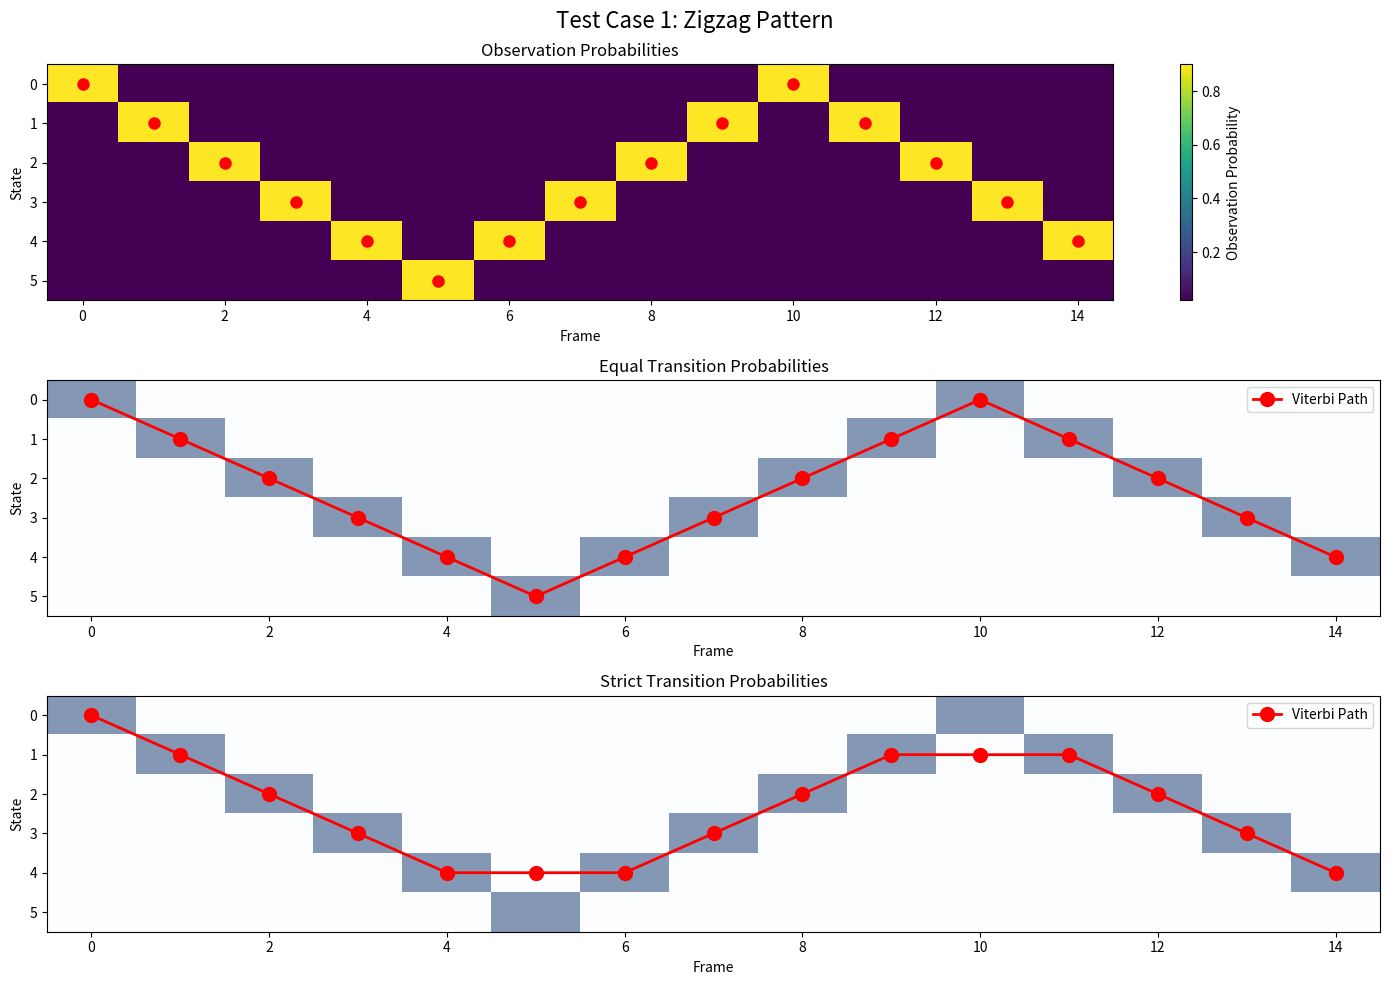
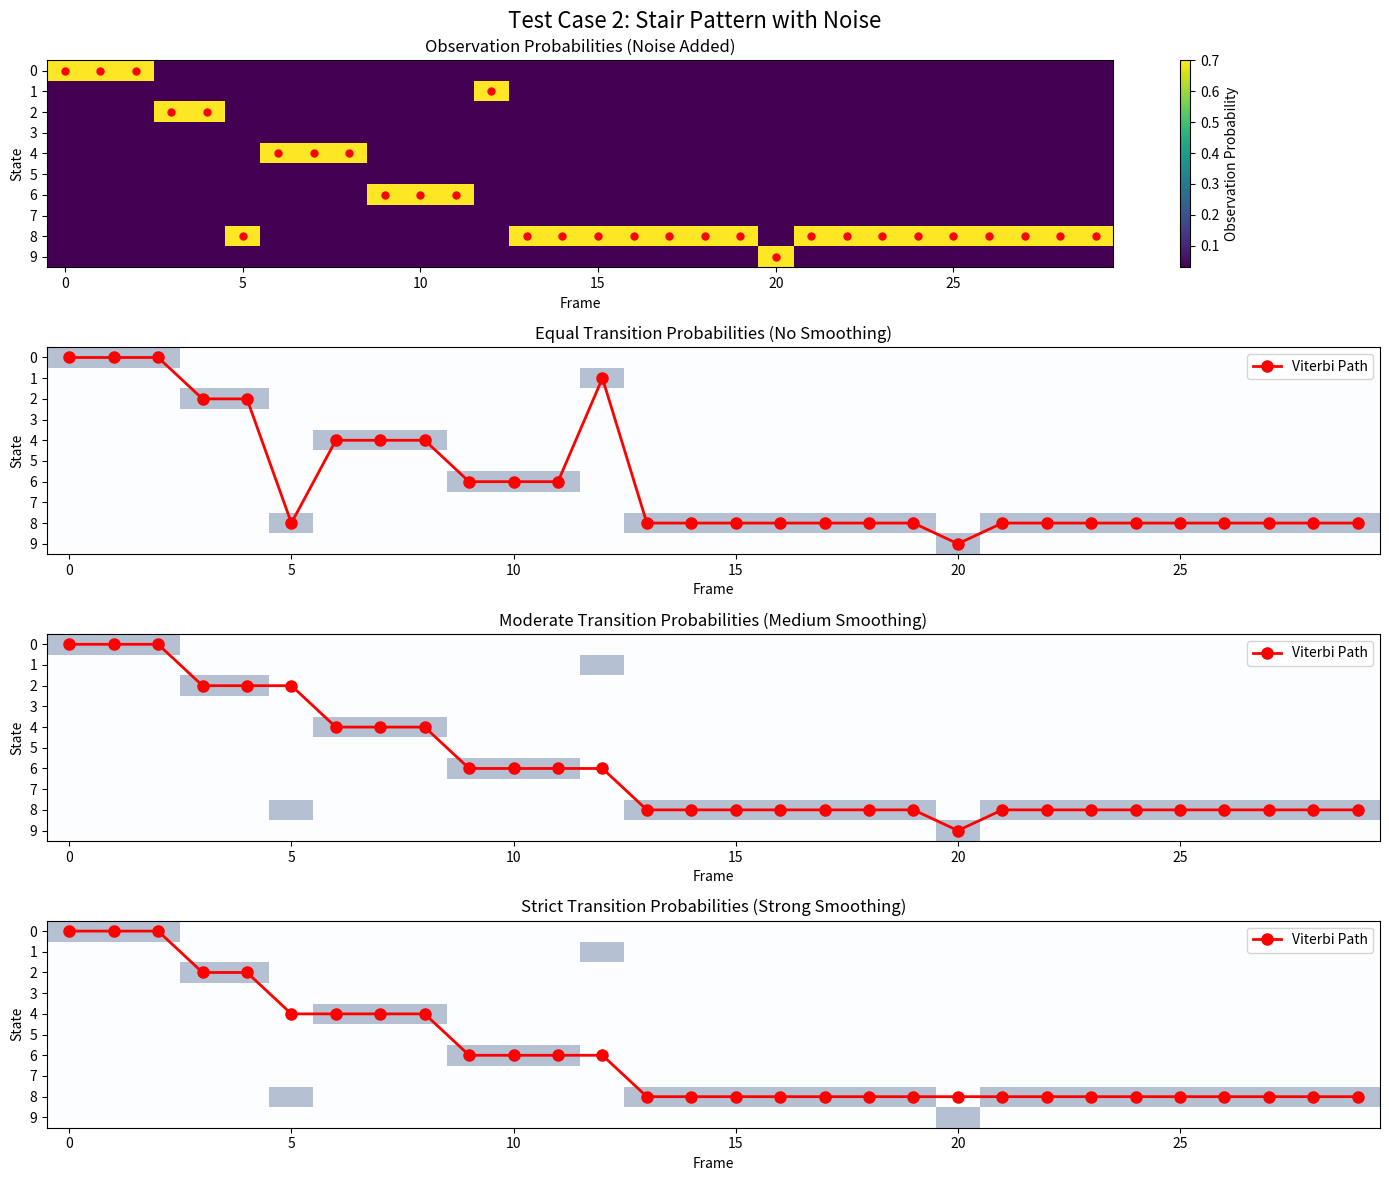

Here is the Python script that generated these plots, in order: (Note: this script raises an exception after producing the figures.)
import numpy as np
from scipy.sparse import dok_matrix

def viterbi_filter(smap, pout, ptran):
    """
    Python implementation of the vitfilt1 MEX function.
    
    Parameters:
    - smap: (nfrm, nstate) State mapping matrix
    - pout: (nfrm, nstate) Observation probabilities
    - ptran: (ntrans,) State transition probabilities by distance
    
    Returns:
    - s: (nfrm,) Optimal state sequence
    - L: Log-likelihood of the optimal path
    """
    nfrm, nstate = pout.shape
    ntrans = len(ptran)
    
    # Initialize score and backpointer matrices
    V = np.full((nfrm, nstate), -np.inf)  # -infinity initialization
    backpointer = np.zeros((nfrm, nstate), dtype=int)
    
    # Initialize first frame
    V[0, :] = np.log(np.maximum(pout[0, :], 1e-10))
    
    # Forward pass - compute Viterbi scores
    for t in range(1, nfrm):
        for j in range(nstate):
            state_j = int(smap[t, j])
            
            max_prob = -np.inf
            max_state = 0
            
            # Check all possible previous states
            for i in range(nstate):
                state_i = int(smap[t-1, i])
                
                # Compute state distance - ensure it's an integer
                dist = int(min(abs(state_i - state_j), abs(state_j - state_i)))
                
                # Get transition probability based on distance
                if dist < ntrans:
                    trans_prob = ptran[dist]
                else:
                    trans_prob = 1e-10
                
                # Compute score
                prob = V[t-1, i] + np.log(max(trans_prob, 1e-10)) + np.log(max(pout[t, j], 1e-10))
                
                # Update if better
                if prob > max_prob:
                    max_prob = prob
                    max_state = i
            
            V[t, j] = max_prob
            backpointer[t, j] = max_state
    
    # Backward pass - find optimal path
    s = np.zeros(nfrm, dtype=int)
    s[-1] = np.argmax(V[-1, :])
    
    # Trace back through the backpointer matrix
    for t in range(nfrm-2, -1, -1):
        s[t] = backpointer[t+1, s[t+1]]
    
    # Log-likelihood of the optimal path
    L = np.max(V[-1, :])
    
    return s, L


if __name__ == "__main__":
    import matplotlib.pyplot as plt
    import matplotlib.patches as patches
    
    # ========================= TEST CASE 1: ZIGZAG PATTERN =========================
    print("="*80)
    print("TEST CASE 1: PREDEFINED ZIGZAG PATTERN")
    print("This test shows a clear zigzag pattern with obvious optimal path")
    print("="*80)
    
    # Create a test dataset
    nfrm, nstate = 15, 6
    
    # State map: each column represents a possible state (0-5)
    smap = np.ones((nfrm, nstate)) * np.arange(nstate)
    
    # Create a zigzag pattern for the optimal path
    optimal_path = [0, 1, 2, 3, 4, 5, 4, 3, 2, 1, 0, 1, 2, 3, 4]
    
    # Create observation probabilities
    # We'll make a clear distinction: 0.9 probability for the optimal path, 0.02 for others
    pout = np.ones((nfrm, nstate)) * 0.02
    for i in range(nfrm):
        pout[i, optimal_path[i]] = 0.9
    
    # ------------------- Run with different transition probabilities -------------------
    
    # 1. Equal transition probabilities (state distance doesn't matter)
    equal_ptran = np.ones(nstate)
    s_equal, L_equal = viterbi_filter(smap, pout, equal_ptran)
    
    # 2. Strict transition probabilities (strongly prefer staying in same state or adjacent states)
    strict_ptran = np.array([0.95, 0.04, 0.01, 0.0, 0.0, 0.0])
    s_strict, L_strict = viterbi_filter(smap, pout, strict_ptran)
    
    # Print results
    print(f"Expected optimal path: {optimal_path}")
    print("\nResults with equal transition probabilities:")
    print(f"Viterbi path: {s_equal}")
    print(f"Log likelihood: {L_equal}")
    print(f"Matches expected: {np.array_equal(s_equal, optimal_path)}")
    
    print("\nResults with strict transition probabilities:")
    print(f"Viterbi path: {s_strict}")
    print(f"Log likelihood: {L_strict}")
    print(f"Matches expected: {np.array_equal(s_strict, optimal_path)}")
    
    # Visualize results
    plt.figure(figsize=(14, 10))
    plt.suptitle("Test Case 1: Zigzag Pattern", fontsize=16)
    
    # Plot observation probabilities
    plt.subplot(3, 1, 1)
    plt.imshow(pout.T, aspect='auto', cmap='viridis', interpolation='none')
    plt.colorbar(label='Observation Probability')
    plt.title('Observation Probabilities')
    plt.xlabel('Frame')
    plt.ylabel('State')
    plt.yticks(range(nstate))
    
    # Add markers for the optimal path
    for i, opt_state in enumerate(optimal_path):
        plt.plot(i, opt_state, 'ro', markersize=8)
    
    # Plot results with equal transition probabilities
    plt.subplot(3, 1, 2)
    plt.imshow(pout.T, aspect='auto', cmap='Blues', alpha=0.5, interpolation='none')
    plt.plot(range(nfrm), s_equal, 'r-o', linewidth=2, markersize=10, label='Viterbi Path')
    plt.title('Equal Transition Probabilities')
    plt.xlabel('Frame')
    plt.ylabel('State')
    plt.yticks(range(nstate))
    plt.legend()
    
    # Plot results with strict transition probabilities
    plt.subplot(3, 1, 3)
    plt.imshow(pout.T, aspect='auto', cmap='Blues', alpha=0.5, interpolation='none')
    plt.plot(range(nfrm), s_strict, 'r-o', linewidth=2, markersize=10, label='Viterbi Path')
    plt.title('Strict Transition Probabilities')
    plt.xlabel('Frame')
    plt.ylabel('State')
    plt.yticks(range(nstate))
    plt.legend()
    
    plt.tight_layout()
    plt.savefig('viterbi_test_zigzag.png')
    plt.show()
    
    # ========================= TEST CASE 2: STAIR PATTERN WITH NOISE =========================
    print("\n"+"="*80)
    print("TEST CASE 2: STAIR PATTERN WITH NOISE")
    print("This test shows a stair pattern with noise to demonstrate path smoothing")
    print("="*80)
    
    # Create a test dataset
    nfrm, nstate = 30, 10
    
    # State map: each column represents a possible state (0-9)
    smap = np.ones((nfrm, nstate)) * np.arange(nstate)
    
    # Create a base stair pattern
    base_pattern = []
    for i in range(0, 10, 2):
        # Each step is 3 frames wide
        base_pattern.extend([i, i, i])  
    
    # Ensure the pattern is at least 30 frames long by repeating
    while len(base_pattern) < nfrm:
        base_pattern.append(base_pattern[-2])  # Continue with recent values
    
    # Trim if too long
    base_pattern = base_pattern[:nfrm]
    
    # Add noise (create occasional outliers)
    noisy_path = base_pattern.copy()
    noisy_path[5] = 8    # Big jump up
    noisy_path[12] = 1   # Big jump down
    noisy_path[20] = 9   # Big jump up
    
    # Create observation probabilities
    # We'll make strong but not overwhelming preference: 0.7 for optimal states
    pout = np.ones((nfrm, nstate)) * 0.03
    for i in range(nfrm):
        pout[i, noisy_path[i]] = 0.7
    
    # ------------------- Run with different transition probabilities -------------------
    
    # 1. Equal transition probabilities (state distance doesn't matter)
    equal_ptran = np.ones(nstate)
    s_equal, L_equal = viterbi_filter(smap, pout, equal_ptran)
    
    # 2. Moderate transition probabilities (prefers smaller jumps but allows bigger ones)
    mod_ptran = np.array([0.5, 0.25, 0.15, 0.05, 0.03, 0.01, 0.005, 0.003, 0.001, 0.001])
    s_mod, L_mod = viterbi_filter(smap, pout, mod_ptran)
    
    # 3. Strict transition probabilities (strongly prefer staying in same state or adjacent states)
    strict_ptran = np.array([0.8, 0.15, 0.04, 0.01, 0.0, 0.0, 0.0, 0.0, 0.0, 0.0])
    s_strict, L_strict = viterbi_filter(smap, pout, strict_ptran)
    
    # Print results
    print(f"\nResults with equal transition probabilities:")
    print(f"Log likelihood: {L_equal}")
    
    print(f"\nResults with moderate transition probabilities:")
    print(f"Log likelihood: {L_mod}")
    
    print(f"\nResults with strict transition probabilities:")
    print(f"Log likelihood: {L_strict}")
    
    # Visualize results
    plt.figure(figsize=(14, 12))
    plt.suptitle("Test Case 2: Stair Pattern with Noise", fontsize=16)
    
    # Plot observation probabilities
    plt.subplot(4, 1, 1)
    plt.imshow(pout.T, aspect='auto', cmap='viridis', interpolation='none')
    plt.colorbar(label='Observation Probability')
    plt.title('Observation Probabilities (Noise Added)')
    plt.xlabel('Frame')
    plt.ylabel('State')
    plt.yticks(range(nstate))
    
    # Plot noisy path
    for i, opt_state in enumerate(noisy_path):
        plt.plot(i, opt_state, 'ro', markersize=5)
    
    # Plot results with equal transition probabilities
    plt.subplot(4, 1, 2)
    plt.imshow(pout.T, aspect='auto', cmap='Blues', alpha=0.3, interpolation='none')
    plt.plot(range(nfrm), s_equal, 'r-o', linewidth=2, markersize=8, label='Viterbi Path')
    plt.title('Equal Transition Probabilities (No Smoothing)')
    plt.xlabel('Frame')
    plt.ylabel('State')
    plt.yticks(range(nstate))
    plt.legend()
    
    # Plot results with moderate transition probabilities
    plt.subplot(4, 1, 3)
    plt.imshow(pout.T, aspect='auto', cmap='Blues', alpha=0.3, interpolation='none')
    plt.plot(range(nfrm), s_mod, 'r-o', linewidth=2, markersize=8, label='Viterbi Path')
    plt.title('Moderate Transition Probabilities (Medium Smoothing)')
    plt.xlabel('Frame')
    plt.ylabel('State')
    plt.yticks(range(nstate))
    plt.legend()
    
    # Plot results with strict transition probabilities
    plt.subplot(4, 1, 4)
    plt.imshow(pout.T, aspect='auto', cmap='Blues', alpha=0.3, interpolation='none')
    plt.plot(range(nfrm), s_strict, 'r-o', linewidth=2, markersize=8, label='Viterbi Path')
    plt.title('Strict Transition Probabilities (Strong Smoothing)')
    plt.xlabel('Frame')
    plt.ylabel('State')
    plt.yticks(range(nstate))
    plt.legend()
    
    plt.tight_layout()
    plt.savefig('viterbi_test_stair.png')
    plt.show()
    
    # ========================= TEST CASE 3: F0 TRACKING SIMULATION =========================
    print("\n"+"="*80)
    print("TEST CASE 3: F0 TRACKING SIMULATION")
    print("This test simulates F0 tracking with an ABABC pattern and a dropout section")
    print("="*80)
    
    # Create a test dataset
    nfrm, nstate = 40, 8
    
    # State map: each column represents a possible state (0-7)
    smap = np.ones((nfrm, nstate)) * np.arange(nstate)
    
    # Create a pitch contour that mimics F0 tracking: pattern ABABC with a dropout section
    # A: stable note, B: higher note, C: dropout and transition
    f0_pattern = [
        1, 1, 1, 1, 1,                # A: stable note
        4, 4, 4, 4, 4,                # B: higher note
        1, 1, 1, 1, 1,                # A: back to stable note
        4, 4, 4, 4, 4,                # B: higher note again
        0, 0, 0, 0, 0,                # C: silence/dropout (low confidence)
        2, 2, 3, 3, 4, 4, 5, 5, 6, 6  # Rising transition
    ]
    
    # Create observation probabilities
    pout = np.ones((nfrm, nstate)) * 0.05  # Base low probability for all states
    
    # High probability for target sequence
    for i in range(nfrm):
        pout[i, f0_pattern[i]] = 0.6
        
    # Lower probabilities for dropout section (frames 20-24)
    for i in range(20, 25):
        pout[i, :] = 0.125  # Equal probabilities for all states (complete uncertainty)
    
    # ------------------- Run with different transition probabilities -------------------
    
    # 1. Permissive transition probabilities (allows jumps)
    permissive_ptran = np.array([0.3, 0.2, 0.15, 0.1, 0.1, 0.05, 0.05, 0.05])
    s_permissive, L_permissive = viterbi_filter(smap, pout, permissive_ptran)
    
    # 2. Strict transition probabilities (strongly prefer staying in same state or adjacent states)
    strict_ptran = np.array([0.7, 0.25, 0.05, 0.0, 0.0, 0.0, 0.0, 0.0])
    s_strict, L_strict = viterbi_filter(smap, pout, strict_ptran)
    
    # Visualize results
    plt.figure(figsize=(14, 10))
    plt.suptitle("Test Case 3: F0 Tracking Simulation", fontsize=16)
    
    # Plot observation probabilities
    plt.subplot(3, 1, 1)
    plt.imshow(pout.T, aspect='auto', cmap='viridis', interpolation='none')
    plt.colorbar(label='Observation Probability')
    plt.title('Observation Probabilities with Dropout Region (frames 20-24)')
    plt.xlabel('Frame')
    plt.ylabel('F0 State')
    plt.yticks(range(nstate))
    
    # Add rectangle to highlight dropout region
    rect = patches.Rectangle((20, -0.5), 5, nstate, linewidth=2, 
                            edgecolor='red', facecolor='none', linestyle='--')
    plt.gca().add_patch(rect)
    plt.text(22.5, -0.9, "Dropout", color='red', 
             horizontalalignment='center', fontsize=10)
    
    # Plot with permissive transition probabilities
    plt.subplot(3, 1, 2)
    plt.imshow(pout.T, aspect='auto', cmap='Blues', alpha=0.3, interpolation='none')
    plt.plot(range(nfrm), s_permissive, 'r-o', linewidth=2, markersize=8)
    plt.title('Permissive Transition Probabilities')
    plt.xlabel('Frame')
    plt.ylabel('F0 State')
    plt.yticks(range(nstate))
    
    # Add rectangle to highlight dropout region
    rect = patches.Rectangle((20, -0.5), 5, nstate, linewidth=2, 
                            edgecolor='red', facecolor='none', linestyle='--')
    plt.gca().add_patch(rect)
    
    # Plot with strict transition probabilities
    plt.subplot(3, 1, 3)
    plt.imshow(pout.T, aspect='auto', cmap='Blues', alpha=0.3, interpolation='none')
    plt.plot(range(nfrm), s_strict, 'r-o', linewidth=2, markersize=8)
    plt.title('Strict Transition Probabilities (Smoother Path)')
    plt.xlabel('Frame')
    plt.ylabel('F0 State')
    plt.yticks(range(nstate))
    
    # Add rectangle to highlight dropout region
    rect = patches.Rectangle((20, -0.5), 5, nstate, linewidth=2, 
                            edgecolor='red', facecolor='none', linestyle='--')
    plt.gca().add_patch(rect)
    
    plt.tight_layout()
    plt.savefig('viterbi_test_f0.png')
    plt.show()
    
    print("\nAll visualizations saved to:")
    print("1. viterbi_test_zigzag.png")
    print("2. viterbi_test_stair.png")
    print("3. viterbi_test_f0.png")